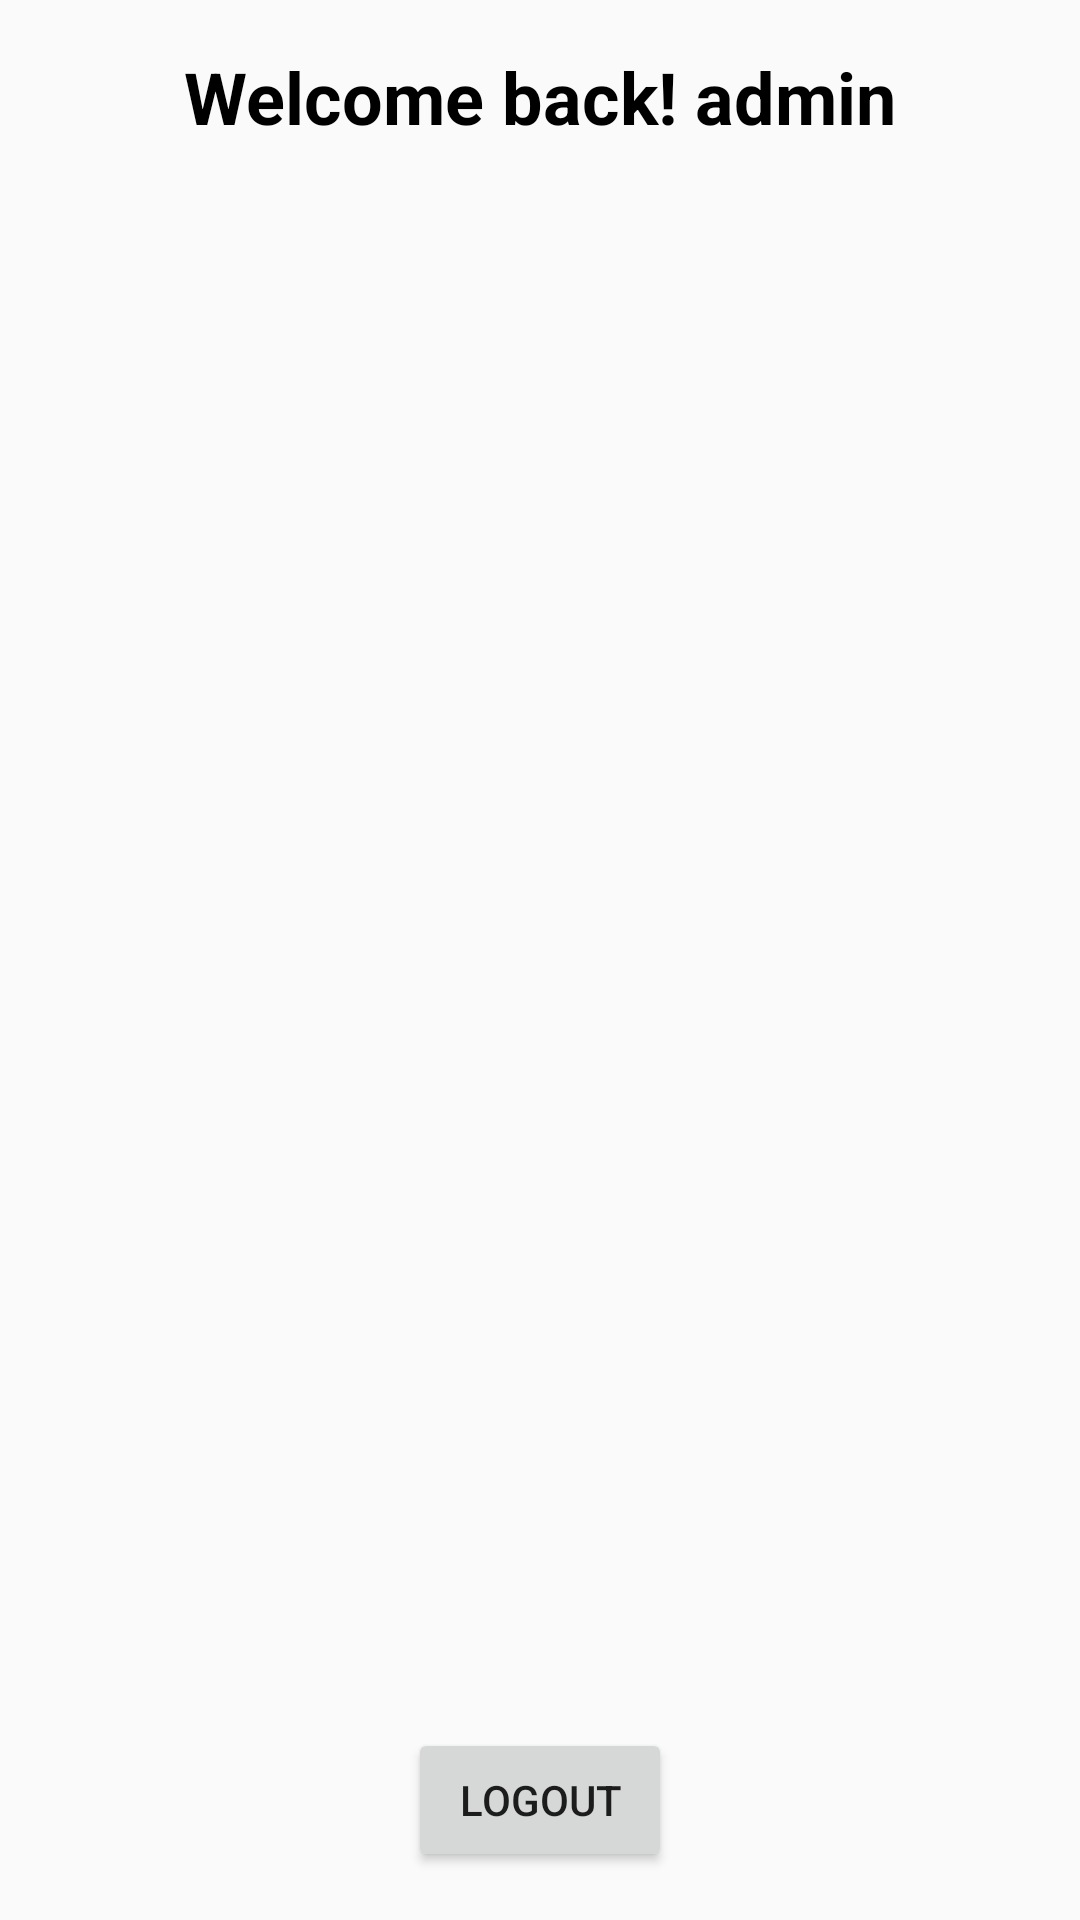

Produce the Android XML layout that renders to this screen, including the resource entries it uses.
<!-- AndroidManifest.xml: application theme Theme.ConstraintLayout_NicolasBarcha -->
<!-- res/layout/activity_main.xml -->
<?xml version="1.0" encoding="utf-8"?>
<androidx.constraintlayout.widget.ConstraintLayout xmlns:android="http://schemas.android.com/apk/res/android"
    xmlns:app="http://schemas.android.com/apk/res-auto"
    xmlns:tools="http://schemas.android.com/tools"
    android:id="@+id/main"
    android:layout_width="match_parent"
    android:layout_height="match_parent"
    tools:context=".MainActivity">

    
    <TextView
        android:id="@+id/userName"
        android:layout_width="wrap_content"
        android:layout_height="wrap_content"
        android:text="Welcome back! admin"
        android:textSize="24sp"
        android:textColor="@color/black"
        android:textStyle="bold"
        app:layout_constraintTop_toTopOf="parent"
        app:layout_constraintStart_toStartOf="parent"
        app:layout_constraintEnd_toEndOf="parent"
        android:layout_marginTop="16dp"
        android:layout_marginBottom="16dp" />

    
    <androidx.recyclerview.widget.RecyclerView
        android:id="@+id/recyclerView"
        android:layout_width="0dp"
        android:layout_height="0dp"
        app:layout_constraintTop_toBottomOf="@id/userName"
        app:layout_constraintBottom_toTopOf="@id/logoutButton"
        app:layout_constraintStart_toStartOf="parent"
        app:layout_constraintEnd_toEndOf="parent" />

    
    <Button
        android:id="@+id/logoutButton"
        android:layout_width="wrap_content"
        android:layout_height="wrap_content"
        android:text="Logout"
        app:layout_constraintBottom_toBottomOf="parent"
        app:layout_constraintStart_toStartOf="parent"
        app:layout_constraintEnd_toEndOf="parent"
        android:layout_marginBottom="16dp" />
</androidx.constraintlayout.widget.ConstraintLayout>
<!-- resources referenced by this layout -->
<resources>
  <color name="black">#FF000000</color>
  <style name="Theme.ConstraintLayout_NicolasBarcha" parent="Base.Theme.ConstraintLayout_NicolasBarcha" />
  <style name="Base.Theme.ConstraintLayout_NicolasBarcha" parent="Theme.AppCompat.Light.NoActionBar">
          
          
          <item name="colorPrimary">@color/startColor</item>
          <item name="colorPrimaryDark">@color/endColor</item>
      </style>
  <color name="startColor">#0066ff</color>
  <color name="endColor">#66d9ff</color>
</resources>
